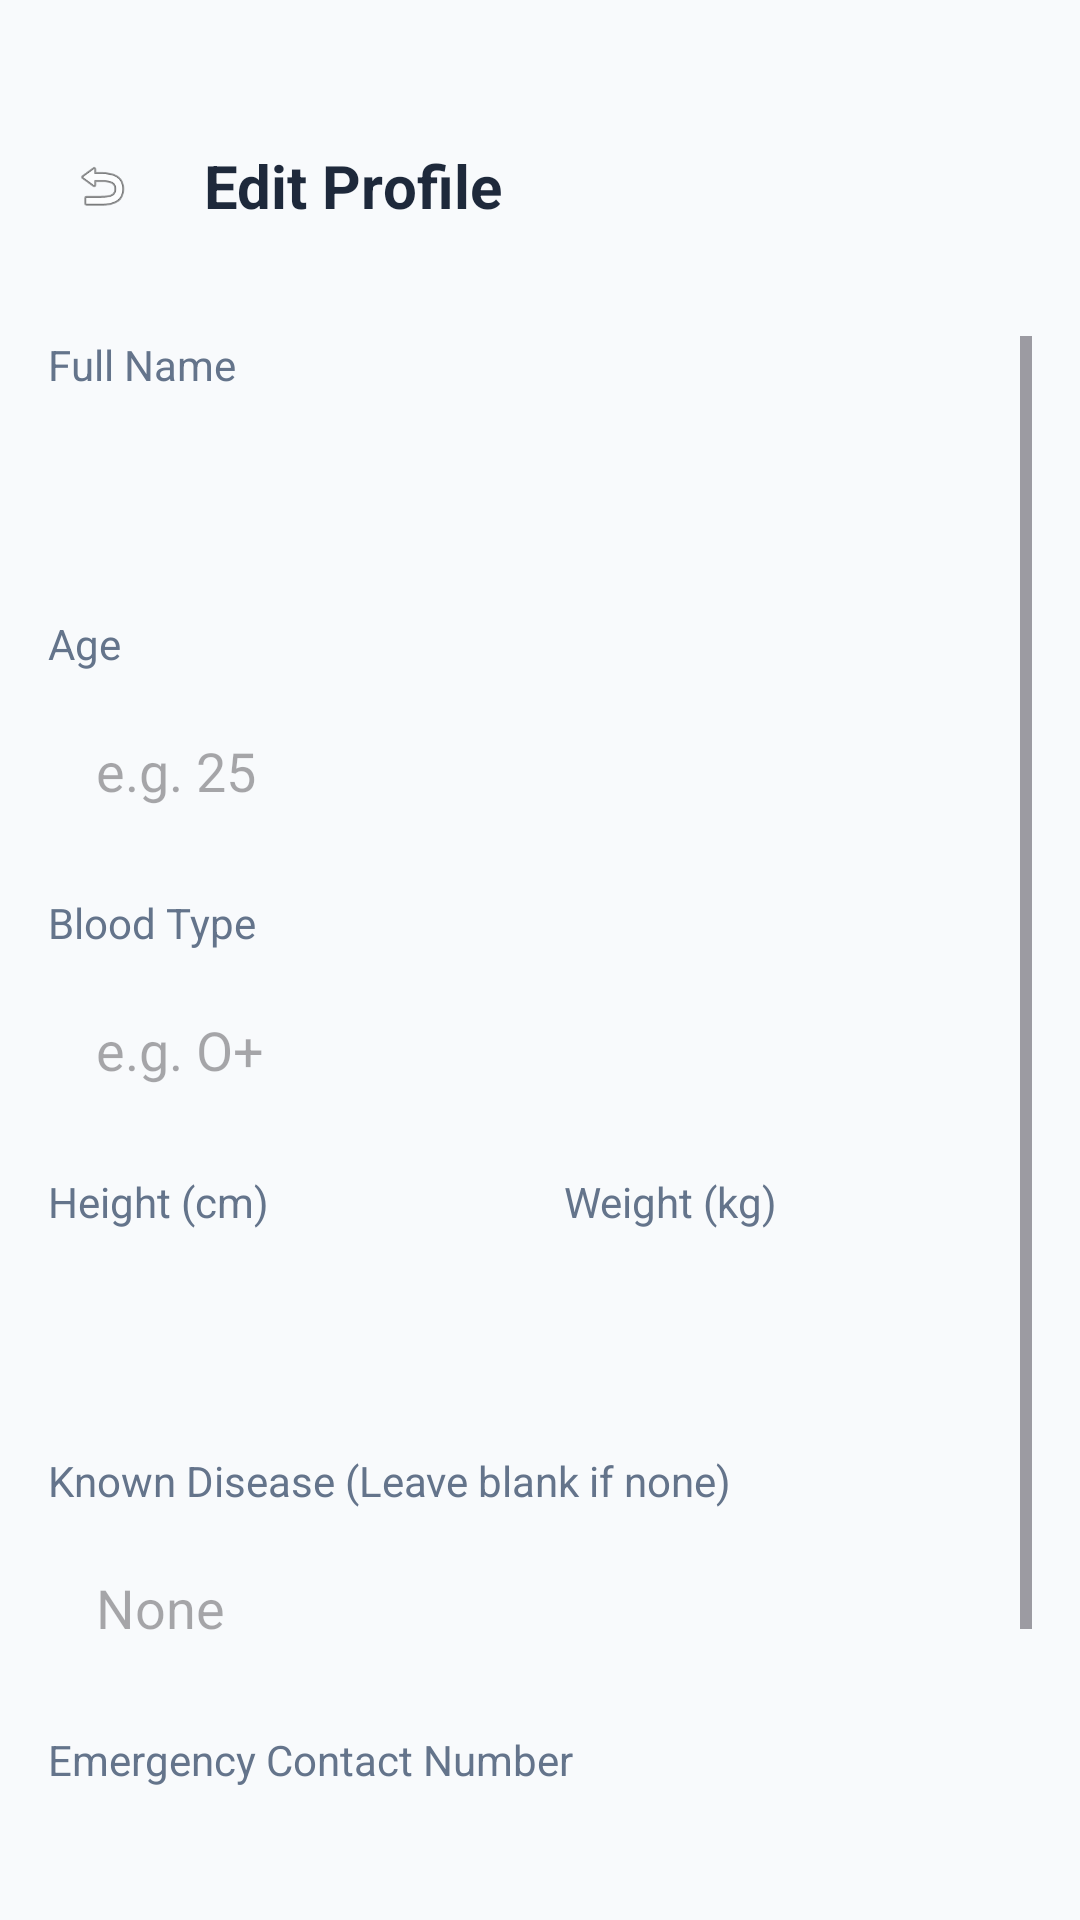

Write the Android layout XML for this screen, with the resource values it uses.
<!-- AndroidManifest.xml: application theme Theme.SmartVitals -->
<!-- res/layout/activity_edit_profile.xml -->
<?xml version="1.0" encoding="utf-8"?>
<LinearLayout xmlns:android="http://schemas.android.com/apk/res/android"
    android:layout_width="match_parent"
    android:layout_height="match_parent"
    android:background="@color/bg_slate_50"
    android:orientation="vertical">

    <LinearLayout
        android:layout_width="match_parent"
        android:layout_height="wrap_content"
        android:gravity="center_vertical"
        android:paddingStart="16dp"
        android:paddingTop="44dp"
        android:paddingEnd="16dp"
        android:paddingBottom="16dp"
        android:orientation="horizontal">

        <ImageView
            android:id="@+id/btnBack"
            android:layout_width="36dp"
            android:layout_height="36dp"
            android:src="@android:drawable/ic_menu_revert"
            android:padding="8dp"
            android:background="@drawable/bg_support_small_btn" />

        <TextView
            android:layout_width="wrap_content"
            android:layout_height="wrap_content"
            android:layout_marginStart="16dp"
            android:text="Edit Profile"
            android:textColor="@color/text_primary"
            android:textSize="20sp"
            android:textStyle="bold" />
    </LinearLayout>

    <ScrollView
        android:layout_width="match_parent"
        android:layout_height="0dp"
        android:layout_weight="1"
        android:padding="16dp">

        <LinearLayout
            android:layout_width="match_parent"
            android:layout_height="wrap_content"
            android:orientation="vertical">

            <TextView
                android:layout_width="wrap_content"
                android:layout_height="wrap_content"
                android:text="Full Name"
                android:textColor="@color/text_secondary"
                android:textSize="14sp" />
            <EditText
                android:id="@+id/etEditName"
                android:layout_width="match_parent"
                android:layout_height="50dp"
                android:layout_marginTop="8dp"
                android:layout_marginBottom="16dp"
                android:background="@drawable/bg_card"
                android:paddingStart="16dp"
                android:paddingEnd="16dp"
                android:textSize="16sp" />

            <TextView
                android:layout_width="wrap_content"
                android:layout_height="wrap_content"
                android:text="Age"
                android:textColor="@color/text_secondary"
                android:textSize="14sp" />
            <EditText
                android:id="@+id/etEditAge"
                android:layout_width="match_parent"
                android:layout_height="50dp"
                android:layout_marginTop="8dp"
                android:layout_marginBottom="16dp"
                android:background="@drawable/bg_card"
                android:inputType="number"
                android:paddingStart="16dp"
                android:paddingEnd="16dp"
                android:hint="e.g. 25" />

            <TextView
                android:layout_width="wrap_content"
                android:layout_height="wrap_content"
                android:text="Blood Type"
                android:textColor="@color/text_secondary"
                android:textSize="14sp" />
            <EditText
                android:id="@+id/etEditBloodType"
                android:layout_width="match_parent"
                android:layout_height="50dp"
                android:layout_marginTop="8dp"
                android:layout_marginBottom="16dp"
                android:background="@drawable/bg_card"
                android:paddingStart="16dp"
                android:paddingEnd="16dp"
                android:hint="e.g. O+" />

            <LinearLayout
                android:layout_width="match_parent"
                android:layout_height="wrap_content"
                android:orientation="horizontal"
                android:weightSum="2"
                android:layout_marginBottom="16dp">

                <LinearLayout
                    android:layout_width="0dp"
                    android:layout_height="wrap_content"
                    android:layout_weight="1"
                    android:layout_marginEnd="8dp"
                    android:orientation="vertical">
                    <TextView
                        android:layout_width="wrap_content"
                        android:layout_height="wrap_content"
                        android:text="Height (cm)"
                        android:textColor="@color/text_secondary"
                        android:textSize="14sp" />
                    <EditText
                        android:id="@+id/etEditHeight"
                        android:layout_width="match_parent"
                        android:layout_height="50dp"
                        android:layout_marginTop="8dp"
                        android:inputType="numberDecimal"
                        android:background="@drawable/bg_card"
                        android:paddingStart="16dp"
                        android:paddingEnd="16dp" />
                </LinearLayout>

                <LinearLayout
                    android:layout_width="0dp"
                    android:layout_height="wrap_content"
                    android:layout_weight="1"
                    android:layout_marginStart="8dp"
                    android:orientation="vertical">
                    <TextView
                        android:layout_width="wrap_content"
                        android:layout_height="wrap_content"
                        android:text="Weight (kg)"
                        android:textColor="@color/text_secondary"
                        android:textSize="14sp" />
                    <EditText
                        android:id="@+id/etEditWeight"
                        android:layout_width="match_parent"
                        android:layout_height="50dp"
                        android:layout_marginTop="8dp"
                        android:inputType="numberDecimal"
                        android:background="@drawable/bg_card"
                        android:paddingStart="16dp"
                        android:paddingEnd="16dp" />
                </LinearLayout>
            </LinearLayout>

            <TextView
                android:layout_width="wrap_content"
                android:layout_height="wrap_content"
                android:text="Known Disease (Leave blank if none)"
                android:textColor="@color/text_secondary"
                android:textSize="14sp" />
            <EditText
                android:id="@+id/etEditDisease"
                android:layout_width="match_parent"
                android:layout_height="50dp"
                android:layout_marginTop="8dp"
                android:layout_marginBottom="16dp"
                android:background="@drawable/bg_card"
                android:paddingStart="16dp"
                android:paddingEnd="16dp"
                android:hint="None" />

            <TextView
                android:layout_width="wrap_content"
                android:layout_height="wrap_content"
                android:text="Emergency Contact Number"
                android:textColor="@color/text_secondary"
                android:textSize="14sp" />
            <EditText
                android:id="@+id/etEditEmergencyContact"
                android:layout_width="match_parent"
                android:layout_height="50dp"
                android:layout_marginTop="8dp"
                android:layout_marginBottom="32dp"
                android:inputType="phone"
                android:background="@drawable/bg_card"
                android:paddingStart="16dp"
                android:paddingEnd="16dp" />

            <androidx.appcompat.widget.AppCompatButton
                android:id="@+id/btnSaveProfile"
                android:layout_width="match_parent"
                android:layout_height="56dp"
                android:background="@drawable/bg_button_primary"
                android:text="Save Changes"
                android:textAllCaps="false"
                android:textColor="@android:color/white"
                android:textSize="16sp"
                android:textStyle="bold" />

        </LinearLayout>
    </ScrollView>
</LinearLayout>
<!-- resources referenced by this layout -->
<resources>
  <color name="bg_slate_50">#F8FAFC</color>
  <color name="text_primary">#1E293B</color>
  <color name="text_secondary">#64748B</color>
  <!-- drawable bg_button_primary (drawable) -->
  <?xml version="1.0" encoding="utf-8"?>
  <ripple xmlns:android="http://schemas.android.com/apk/res/android"
      android:color="@color/primaryVariant">
      <item>
          <shape android:shape="rectangle">
              <solid android:color="@color/primary" />
              <corners android:radius="28dp" />
          </shape>
      </item>
  </ripple>
  <style name="Theme.SmartVitals" parent="Theme.Material3.DayNight.NoActionBar">
          
          <item name="colorPrimary">@color/primary</item>
          <item name="colorPrimaryVariant">@color/primaryVariant</item>
          <item name="colorOnPrimary">@color/surface_white</item>
          
          <item name="colorSecondary">@color/secondary</item>
          <item name="colorSecondaryVariant">@color/secondaryVariant</item>
          <item name="colorOnSecondary">@color/surface_white</item>
          
          <item name="android:statusBarColor">@color/bg_slate_50</item>
          <item name="android:windowLightStatusBar">true</item>
          
          <item name="android:windowBackground">@color/bg_slate_50</item>
      </style>
  <color name="primaryVariant">#4338CA</color>
  <color name="primary">#6366F1</color>
  <color name="surface_white">#FFFFFF</color>
  <color name="secondary">#14B8A6</color>
  <color name="secondaryVariant">#0D9488</color>
</resources>
